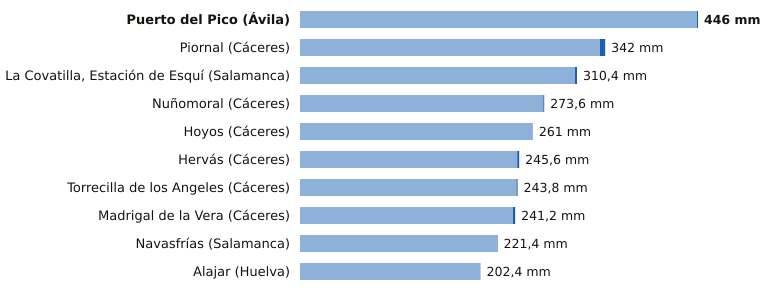

Values plotted in this chart, from the file beside it:
estacion, provincia, indicativo, mm_6_dias_anteriores, mm_hoy, mm_7_dias, horas_de_hoy
Puerto del Pico, Ávila, 3319D, 444.8, 1.2, 446.0, 2
Piornal, Cáceres, 3516X, 336.2, 5.8, 342.0, 3
La Covatilla, Estación de Esquí, Salamanca, 2491C, 308.2, 2.2, 310.4, 3
Nuñomoral, Cáceres, 3494U, 272.6, 1.0, 273.6, 3
Hoyos, Cáceres, 3536X, 261.0, 0.0, 261.0, 3
Hervás, Cáceres, 3504X, 243.4, 2.2, 245.6, 3
Torrecilla de los Angeles, Cáceres, 3531X, 242.6, 1.2, 243.8, 3
Madrigal de la Vera, Cáceres, 3423I, 238.6, 2.6, 241.2, 3
Navasfrías, Salamanca, 2930Y, 220.8, 0.6, 221.4, 3
Alajar, Huelva, 4560Y, 202.4, 0.0, 202.4, 3
